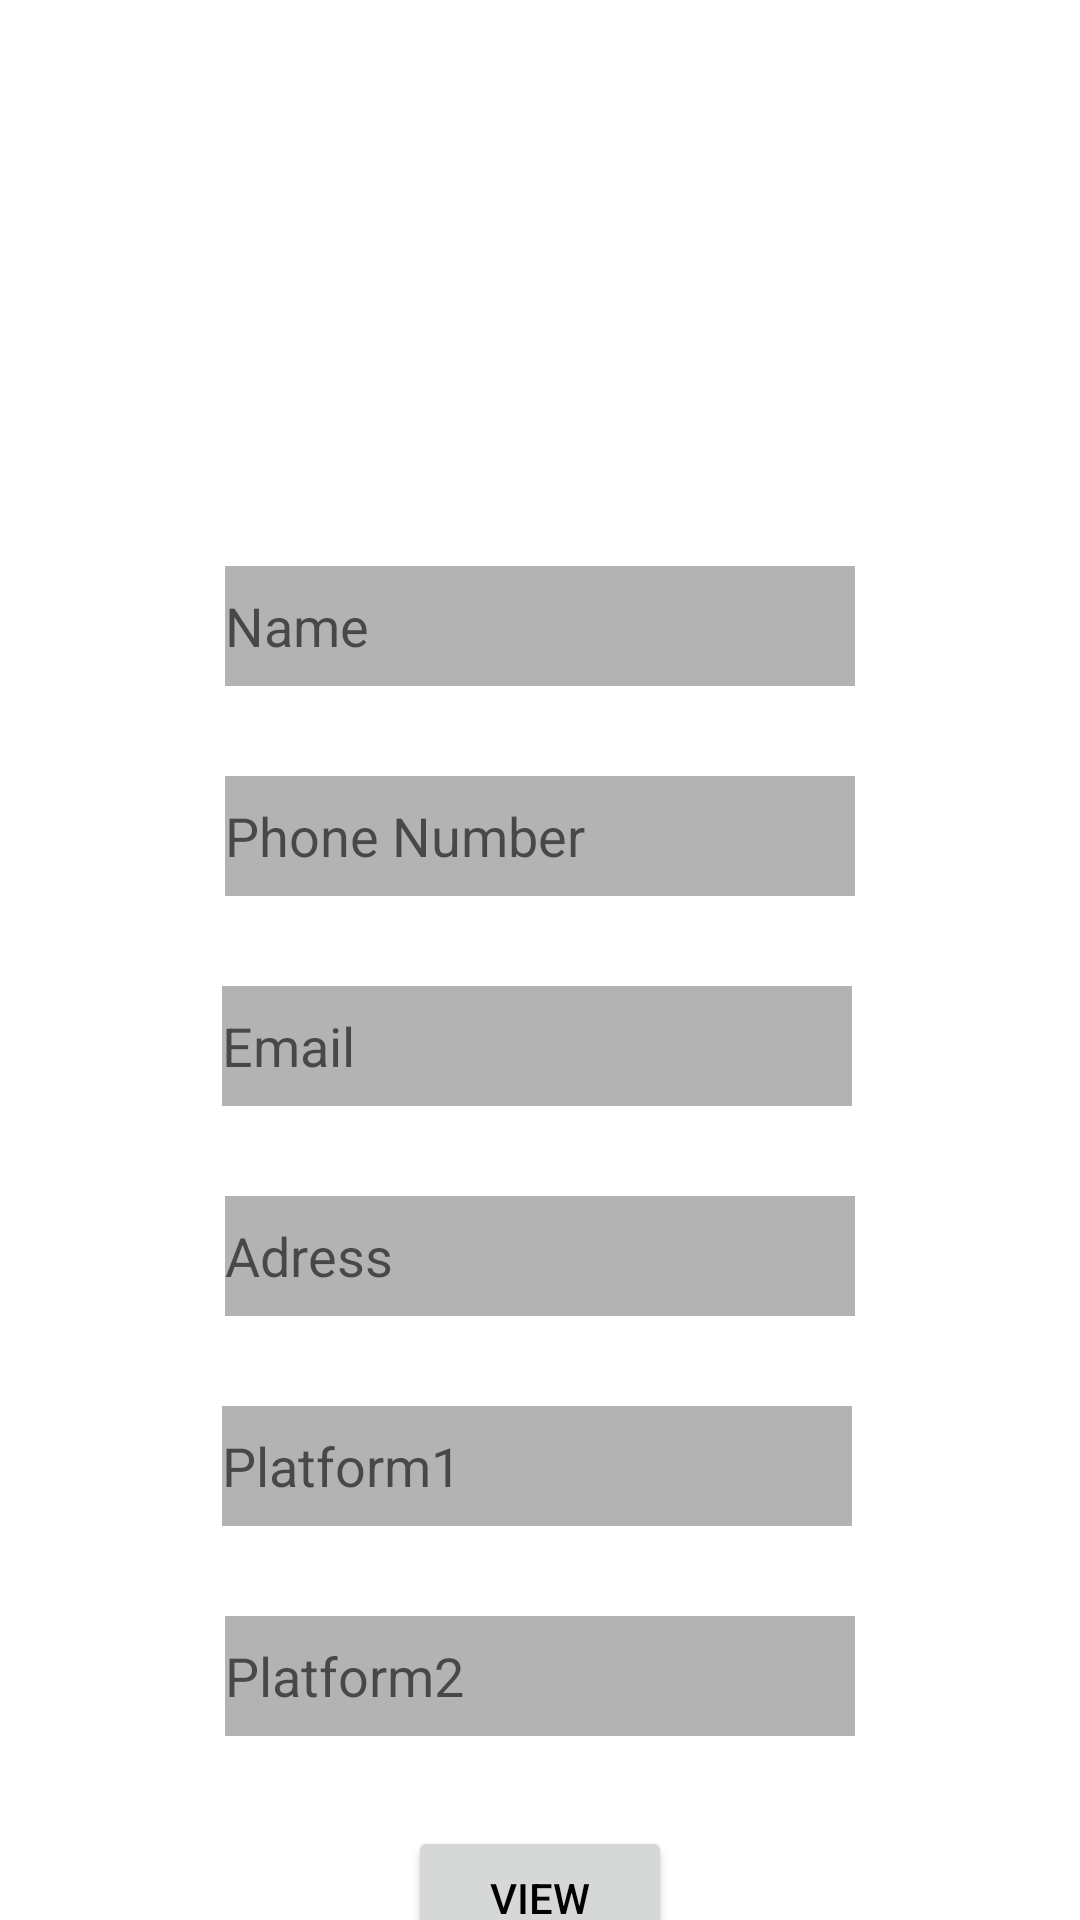

Reconstruct the res/layout file that produces this screen, plus the resources it refers to.
<!-- AndroidManifest.xml: application theme Theme.CartMaker -->
<!-- res/layout/activity_home.xml -->
<?xml version="1.0" encoding="utf-8"?>
<androidx.constraintlayout.widget.ConstraintLayout xmlns:android="http://schemas.android.com/apk/res/android"
    xmlns:app="http://schemas.android.com/apk/res-auto"
    xmlns:tools="http://schemas.android.com/tools"
    android:layout_width="match_parent"
    android:layout_height="match_parent"
    android:background="@color/white"
    tools:context=".Home">

    <ImageView
        android:id="@+id/ProfileImage"
        android:layout_width="150dp"
        android:layout_height="150dp"
        android:layout_marginTop="40dp"
        android:layout_marginBottom="45dp"
        app:layout_constraintBottom_toTopOf="@+id/edName"
        app:layout_constraintEnd_toEndOf="parent"
        app:layout_constraintStart_toStartOf="parent"
        app:layout_constraintTop_toTopOf="parent"
        android:scaleType="fitXY"
        app:srcCompat="@drawable/profile"
        />

    <EditText
        android:id="@+id/edName"
        android:layout_width="wrap_content"
        android:layout_height="40dp"
        android:layout_marginBottom="30dp"
        android:ems="10"
        android:inputType="textPersonName"
        android:hint="Name"
        app:layout_constraintBottom_toTopOf="@+id/edPhone"
        app:layout_constraintEnd_toEndOf="parent"
        app:layout_constraintStart_toStartOf="parent"
        app:layout_constraintTop_toBottomOf="@+id/ProfileImage"
        android:textColor="@color/black"
        android:background="@color/gray"/>

    <EditText
        android:id="@+id/edPhone"
        android:layout_width="wrap_content"
        android:layout_height="40dp"
        android:layout_marginBottom="30dp"
        android:ems="10"
        android:inputType="number"
        android:hint="Phone Number"
        app:layout_constraintBottom_toTopOf="@+id/edEmail"
        app:layout_constraintStart_toStartOf="@+id/edName"
        app:layout_constraintTop_toBottomOf="@+id/edName"
        android:textColor="@color/black"
        android:background="@color/gray"/>

    <EditText
        android:id="@+id/edEmail"
        android:layout_width="wrap_content"
        android:layout_height="40dp"
        android:layout_marginEnd="1dp"
        android:layout_marginBottom="30dp"
        android:ems="10"
        android:inputType="textEmailAddress"
        android:hint="Email"
        app:layout_constraintBottom_toTopOf="@+id/edAddress"
        app:layout_constraintEnd_toEndOf="@+id/edPhone"
        app:layout_constraintTop_toBottomOf="@+id/edPhone"
        android:textColor="@color/black"
        android:background="@color/gray"/>

    <EditText
        android:id="@+id/edAddress"
        android:layout_width="wrap_content"
        android:layout_height="40dp"
        android:layout_marginStart="1dp"
        android:layout_marginBottom="30dp"
        android:ems="10"
        android:inputType="text"
        android:hint="Adress"
        app:layout_constraintBottom_toTopOf="@+id/edPlat1"
        app:layout_constraintStart_toStartOf="@+id/edPlat1"
        app:layout_constraintTop_toBottomOf="@+id/edEmail"
        android:textColor="@color/black"
        android:background="@color/gray"/>

    <EditText
        android:id="@+id/edPlat1"
        android:layout_width="wrap_content"
        android:layout_height="40dp"
        android:layout_marginEnd="1dp"
        android:layout_marginBottom="30dp"
        android:ems="10"
        android:inputType="text"
        android:hint="Platform1"
        app:layout_constraintBottom_toTopOf="@+id/edPlat2"
        app:layout_constraintEnd_toEndOf="@+id/edPlat2"
        app:layout_constraintTop_toBottomOf="@+id/edAddress"
        android:textColor="@color/black"
        android:background="@color/gray"/>

    <Button
        android:id="@+id/button"
        android:layout_width="wrap_content"
        android:layout_height="wrap_content"
        android:layout_marginBottom="30dp"
        android:text="View"
        app:layout_constraintBottom_toBottomOf="parent"
        app:layout_constraintEnd_toEndOf="parent"
        app:layout_constraintStart_toStartOf="parent"
        app:layout_constraintTop_toBottomOf="@+id/edPlat2"
        android:textColor="@color/black"/>

    <EditText
        android:id="@+id/edPlat2"
        android:layout_width="wrap_content"
        android:layout_height="40dp"
        android:layout_marginBottom="30dp"
        android:ems="10"
        android:inputType="text"
        android:hint="Platform2"
        app:layout_constraintBottom_toTopOf="@+id/button"
        app:layout_constraintEnd_toEndOf="@+id/edPhone"
        app:layout_constraintStart_toStartOf="@+id/edPhone"
        app:layout_constraintTop_toBottomOf="@+id/edPlat1"
        android:textColor="@color/black"
        android:background="@color/gray"/>

</androidx.constraintlayout.widget.ConstraintLayout>
<!-- resources referenced by this layout -->
<resources>
  <color name="black">#FF000000</color>
  <color name="gray">#B3B3B3</color>
  <color name="white">#FFFFFFFF</color>
  <style name="Theme.CartMaker" parent="Theme.MaterialComponents.DayNight.NoActionBar">
          
          <item name="colorPrimary">@color/purple_500</item>
          <item name="colorPrimaryVariant">@color/purple_700</item>
          <item name="colorOnPrimary">@color/white</item>
          
          <item name="colorSecondary">@color/teal_200</item>
          <item name="colorSecondaryVariant">@color/teal_700</item>
          <item name="colorOnSecondary">@color/black</item>
          
          <item name="android:statusBarColor">?attr/colorPrimaryVariant</item>
          
      </style>
  <color name="purple_500">#FF6200EE</color>
  <color name="purple_700">#FF3700B3</color>
  <color name="teal_200">#FF03DAC5</color>
  <color name="teal_700">#FF018786</color>
</resources>
